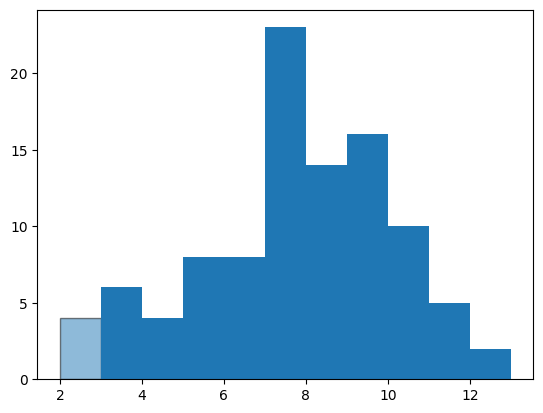

This figure's Python source: (Note: this script raises an exception after producing the figure.)
'''
时间：2017、12，10
功能：
1.0 模拟掷骰子
2.0模拟投掷两个骰子
3.0散点图绘制，数据可视化
4.0对结果进行简单的数据分析

'''
import random
import matplotlib.pyplot as plt
#解决中文问题
plt.rcParams['font.sans-serif']=['SimHei']
#plt.rcParams['axes.unicode_miuns']=False
plt.rcParams['axes.unicode_minus'] = False

def roll_dice():
  '''
  模拟掷骰子
  '''
  rool = random.randint(1,6)
  return rool

def main():
    '''
    主函数
    '''

    total_times = 100
    rool_list = []

    for i in range(total_times):
       rool1 = roll_dice()
       rool2 = roll_dice()
       rool_list.append(rool1+rool2)

    #绘制直方图
    plt.hist(rool_list,bins=range(2,14),alpha = 0.5,edgecolor = 'black',linewidth = 1,normed=1)
    plt.title('骰子点数')
    plt.xlabel('点数')
    plt.ylabel('机率')
    plt.show()




if __name__ == '__main__':
    main()